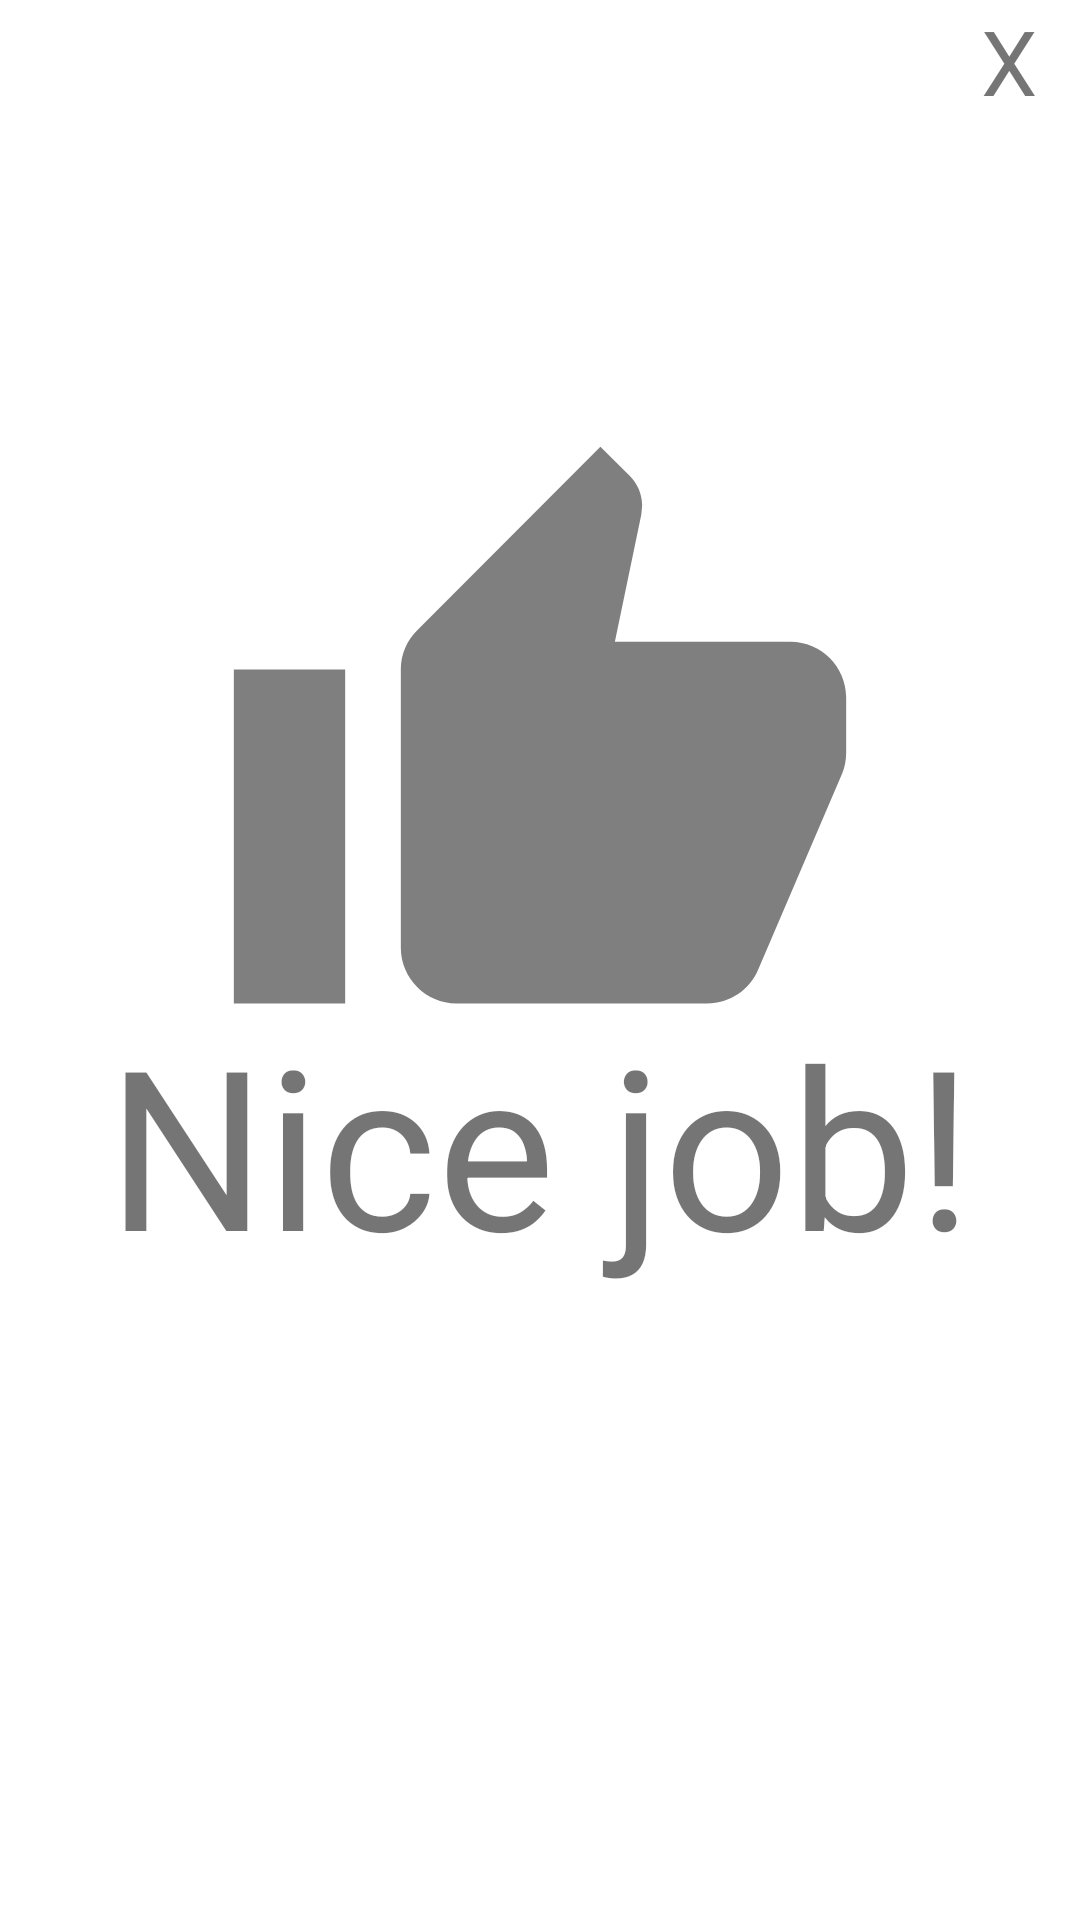

Write the Android layout XML for this screen, with the resource values it uses.
<!-- AndroidManifest.xml: application theme Theme.FitnessTracker -->
<!-- res/layout/fragment_finish.xml -->
<?xml version="1.0" encoding="utf-8"?>
<androidx.constraintlayout.widget.ConstraintLayout xmlns:android="http://schemas.android.com/apk/res/android"
    xmlns:tools="http://schemas.android.com/tools"
    android:layout_width="match_parent"
    android:layout_height="match_parent"
    xmlns:app="http://schemas.android.com/apk/res-auto"
    tools:context=".gui.FinishFragment">



    <ImageView
        android:id="@+id/imageView"
        android:layout_width="1.5in"
        android:layout_height="1.5in"
        android:src="@drawable/thumbsup"
        app:layout_constraintBottom_toBottomOf="parent"
        app:layout_constraintEnd_toEndOf="parent"
        app:layout_constraintStart_toStartOf="parent"
        app:layout_constraintTop_toTopOf="parent"
        app:layout_constraintVertical_bias="0.335" />

    <TextView
        android:id="@+id/exitButton"
        android:layout_width="wrap_content"
        android:layout_height="wrap_content"
        android:text="X"
        android:textSize="30dp"
        app:layout_constraintEnd_toEndOf="parent"
        app:layout_constraintHorizontal_bias="0.958"
        app:layout_constraintStart_toStartOf="parent"
        tools:layout_editor_absoluteY="16dp" />

    <TextView
        android:id="@+id/textView4"
        android:layout_width="wrap_content"
        android:layout_height="wrap_content"
        android:text="Nice job!"
        android:textSize="0.5in"
        app:layout_constraintBottom_toBottomOf="parent"
        app:layout_constraintEnd_toEndOf="parent"
        app:layout_constraintHorizontal_bias="0.498"
        app:layout_constraintStart_toStartOf="parent"
        app:layout_constraintTop_toTopOf="parent"
        app:layout_constraintVertical_bias="0.613" />

</androidx.constraintlayout.widget.ConstraintLayout>
<!-- resources referenced by this layout -->
<resources>
  <!-- drawable thumbsup (drawable) -->
  <vector android:alpha="0.84" android:height="24dp"
      android:tint="?attr/colorControlNormal" android:viewportHeight="24"
      android:viewportWidth="24" android:width="24dp" xmlns:android="http://schemas.android.com/apk/res/android">
      <path android:fillColor="@android:color/white" android:pathData="M1,21h4L5,9L1,9v12zM23,10c0,-1.1 -0.9,-2 -2,-2h-6.31l0.95,-4.57 0.03,-0.32c0,-0.41 -0.17,-0.79 -0.44,-1.06L14.17,1 7.59,7.59C7.22,7.95 7,8.45 7,9v10c0,1.1 0.9,2 2,2h9c0.83,0 1.54,-0.5 1.84,-1.22l3.02,-7.05c0.09,-0.23 0.14,-0.47 0.14,-0.73v-2z"/>
  </vector>
  <style name="Theme.FitnessTracker" parent="Theme.MaterialComponents.DayNight.NoActionBar">
          
          <item name="colorPrimary">#ff3d00</item>
          <item name="colorPrimaryVariant">#c30000</item>
          <item name="colorOnPrimary">@color/white</item>
          
          <item name="colorSecondary">#ff3d00</item>
          <item name="colorSecondaryVariant">#ff7539</item>
          <item name="colorOnSecondary">@color/black</item>
          
          
          <item name="android:statusBarColor" tools:targetApi="l">?attr/colorPrimaryVariant</item>
  
      </style>
  <!-- not gathered from this repository: default colours our renderer supplied (Android Studio template values) -->
  <color name="black">#FF000000</color>
  <color name="white">#FFFFFFFF</color>
</resources>
